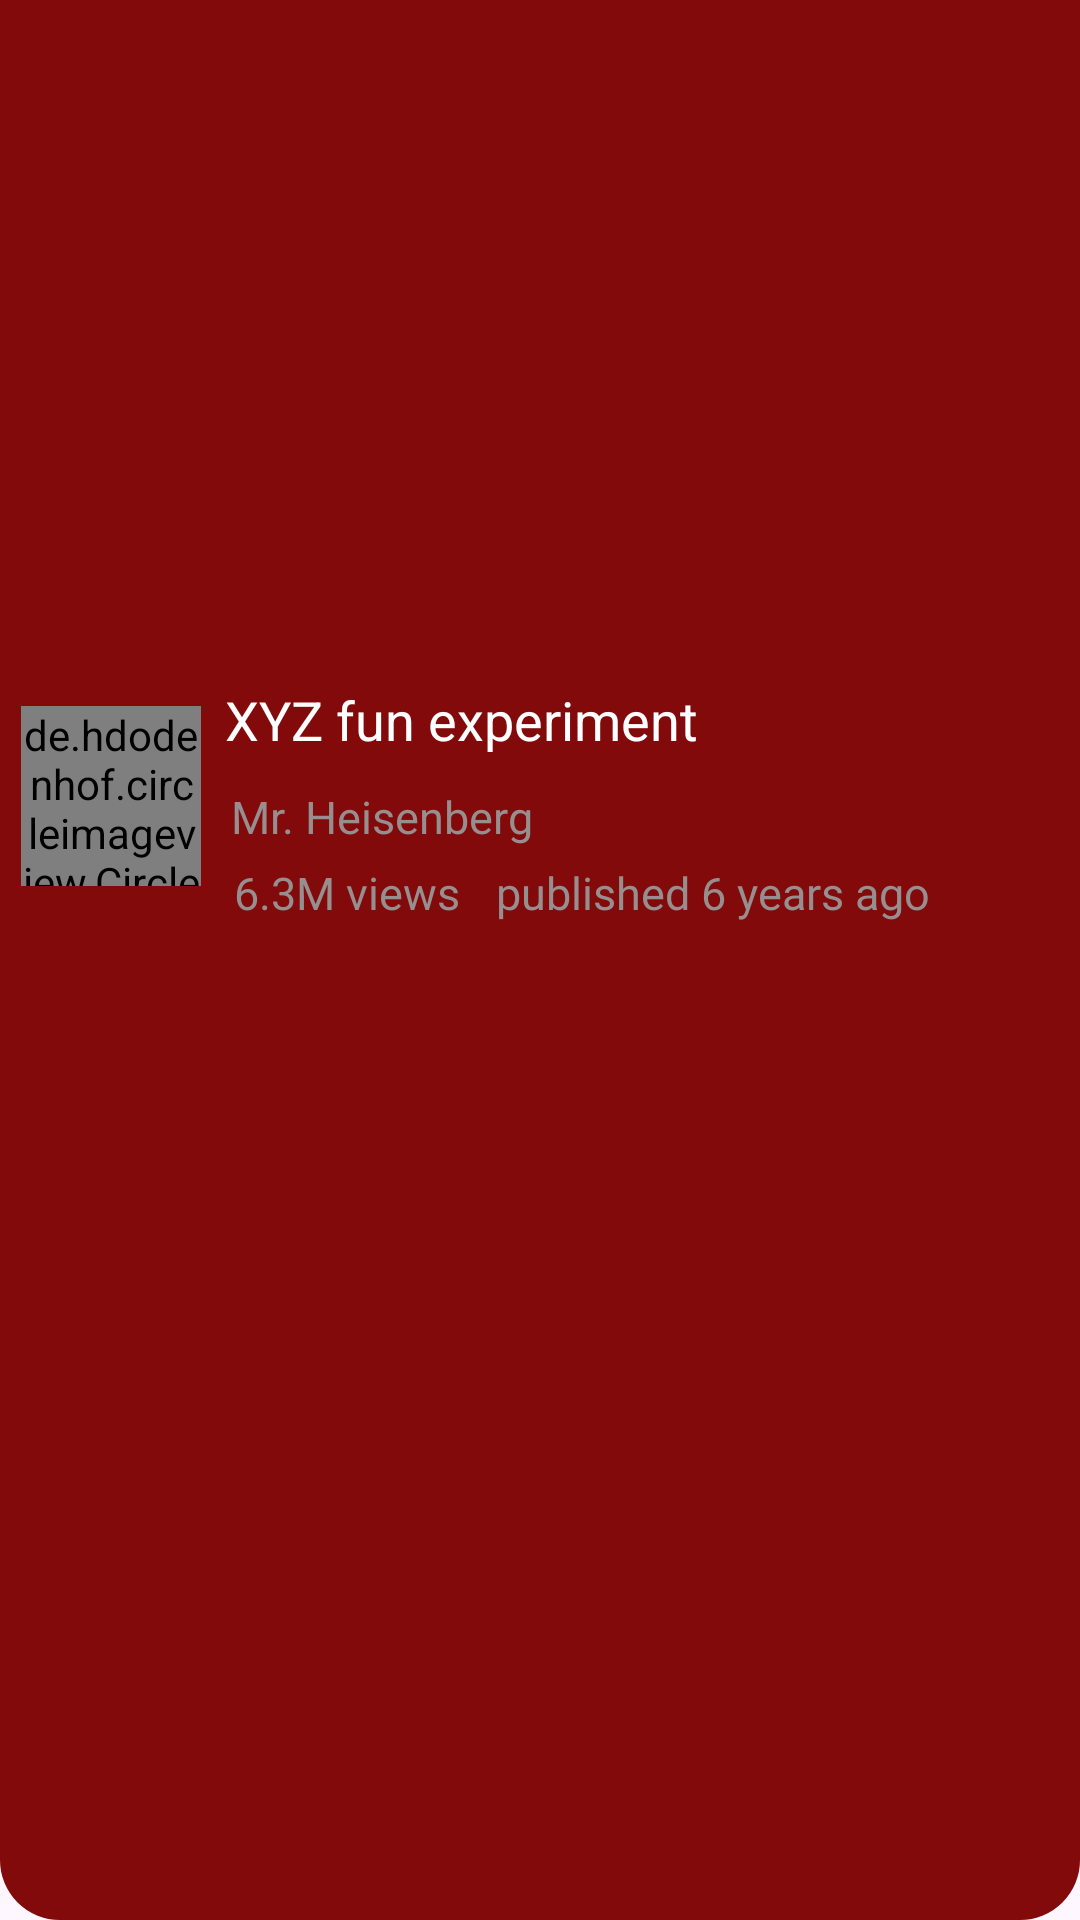

This screen was rendered from an Android layout file. Write that file and the resources it references.
<!-- AndroidManifest.xml: application theme AppTheme -->
<!-- res/layout/video_item.xml -->
<?xml version="1.0" encoding="utf-8"?>
<FrameLayout
    xmlns:android="http://schemas.android.com/apk/res/android"
    xmlns:app="http://schemas.android.com/apk/res-auto"
    android:layout_width="match_parent"
    android:layout_height="match_parent"
    android:layout_marginRight="10dp"
    android:background="@drawable/yt_bg"
    app:cardElevation="100dp">

    <LinearLayout
        android:layout_width="match_parent"
        android:layout_height="wrap_content"
        android:orientation="vertical">

        <ImageView
            android:id="@+id/poster_video"
            android:layout_width="match_parent"
            android:layout_height="220dp"
            android:contentDescription="Video thumbnail"
            android:scaleType="centerCrop"
            android:src="@drawable/thumb" />

        <LinearLayout
            android:layout_width="match_parent"
            android:layout_height="wrap_content"
            android:paddingBottom="5dp"
            android:orientation="horizontal"
            android:background="@drawable/yt_bg"
            >

            <de.hdodenhof.circleimageview.CircleImageView
                android:id="@+id/chanel_img"
                android:layout_width="60dp"
                android:layout_height="60dp"
                android:layout_gravity="center"
                android:layout_marginLeft="7dp"
                android:src="@drawable/beaker" />

            <LinearLayout
                android:layout_width="0dp"
                android:layout_height="wrap_content"
                android:layout_weight="1"
                android:layout_marginStart="8dp"
                android:orientation="vertical">

                <TextView
                    android:id="@+id/caption"
                    android:layout_width="match_parent"
                    android:layout_height="wrap_content"
                    android:ellipsize="end"
                    android:maxLines="1"
                    android:minHeight="40dp"
                    android:gravity="center_vertical"
                    android:text="XYZ fun experiment"
                    android:textColor="@color/white"
                    android:textSize="18sp" />

                <TextView
                    android:id="@+id/description"
                    android:layout_width="match_parent"
                    android:layout_height="wrap_content"
                    android:ellipsize="end"
                    android:maxLines="1"
                    android:padding="2dp"
                    android:text="Mr. Heisenberg"
                    android:textColor="#978F8F"
                    android:textSize="15sp" />

                <LinearLayout
                    android:layout_width="match_parent"
                    android:layout_height="wrap_content"
                    android:orientation="horizontal">

                    <TextView
                        android:id="@+id/views_video"
                        android:layout_width="wrap_content"
                        android:layout_height="wrap_content"
                        android:ellipsize="end"
                        android:maxLines="1"
                        android:padding="3dp"
                        android:text="6.3M views"
                        android:textColor="#978F8F"
                        android:textSize="15sp" />

                    <ImageView
                        android:layout_width="wrap_content"
                        android:layout_height="wrap_content"
                        android:layout_gravity="center_vertical"
                        android:layout_marginLeft="3dp"
                        android:layout_marginRight="3dp"
                        android:src="@drawable/circle"
                        app:tint="#978F8F" />

                    <TextView
                        android:id="@+id/date_video"
                        android:layout_width="wrap_content"
                        android:layout_height="wrap_content"
                        android:ellipsize="end"
                        android:maxLines="1"
                        android:padding="3dp"
                        android:text="published 6 years ago"
                        android:textColor="#978F8F"
                        android:textSize="15sp" />
                </LinearLayout>
            </LinearLayout>
        </LinearLayout>
    </LinearLayout>
</FrameLayout>
<!-- resources referenced by this layout -->
<resources>
  <color name="white">#FFFFFFFF</color>
  <!-- drawable yt_bg (drawable) -->
  <?xml version="1.0" encoding="utf-8"?>
  <shape xmlns:android="http://schemas.android.com/apk/res/android">
      <corners
          android:bottomLeftRadius="20dp"
          android:bottomRightRadius="20dp"
          />
      <solid android:color="#830A0A"/>
  </shape>
  <style name="AppTheme" parent="Theme.Material3.DayNight.NoActionBar">
          
          <item name="colorPrimary">#1A2526</item>
          <item name="colorSecondary">#39FF14</item>
          <item name="colorTertiary">#2ECC71</item>
  
          
          <item name="colorSurface">#2E3B4E</item>
          <item name="android:statusBarColor">#2E3B4E</item>
          <item name="android:navigationBarColor">#1A2526</item>
  
          
          
  
          
          <item name="materialButtonStyle">@style/Widget.Atomica.Button</item>
      </style>
  <style name="Widget.Atomica.Button" parent="Widget.Material3.Button">
          <item name="android:minHeight">40dp</item>
          <item name="android:textSize">16sp</item>
          <item name="android:textStyle">bold</item>
          <item name="android:textColor">@android:color/black</item>
          <item name="backgroundTint">#39FF14</item>
          <item name="cornerRadius">30dp</item>
          <item name="elevation">8dp</item>
      </style>
</resources>
